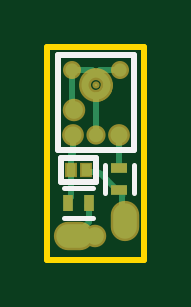
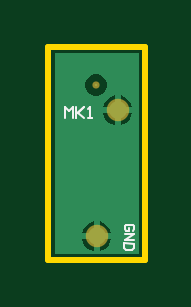
Circuit board: 9 layer files. Board 4.1 x 9.0 mm.
- bottom_copper: Analog_mic_breakout_rev.GBL (1843 bytes)
- bottom_silk: Analog_mic_breakout_rev.GBO (992 bytes)
- bottom_mask: Analog_mic_breakout_rev.GBS (413 bytes)
- outline: Analog_mic_breakout_rev.GKO (287 bytes)
- outline: Analog_mic_breakout_rev.GM1 (405 bytes)
- top_copper: Analog_mic_breakout_rev.GTL (2597 bytes)
- top_silk: Analog_mic_breakout_rev.GTO (750 bytes)
- paste: Analog_mic_breakout_rev.GTP (866 bytes)
- top_mask: Analog_mic_breakout_rev.GTS (1247 bytes)

=== bottom_copper: Analog_mic_breakout_rev.GBL ===
G04*
G04 #@! TF.GenerationSoftware,Altium Limited,Altium Designer,23.1.1 (15)*
G04*
G04 Layer_Physical_Order=2*
G04 Layer_Color=16711680*
%FSLAX44Y44*%
%MOMM*%
G71*
G04*
G04 #@! TF.SameCoordinates,100C43C9-C46F-4F4B-8117-E4150AEC662F*
G04*
G04*
G04 #@! TF.FilePolarity,Positive*
G04*
G01*
G75*
%ADD33C,0.1000*%
%ADD34C,0.7500*%
G36*
X783590Y922020D02*
X748030D01*
Y1007110D01*
X783590D01*
Y922020D01*
D02*
G37*
%LPC*%
G36*
X766943Y998170D02*
X765137D01*
X763468Y997479D01*
X762191Y996202D01*
X761500Y994533D01*
Y992727D01*
X762191Y991059D01*
X763468Y989781D01*
X765137Y989090D01*
X766943D01*
X768612Y989781D01*
X769889Y991059D01*
X770580Y992727D01*
Y994533D01*
X769889Y996202D01*
X768612Y997479D01*
X766943Y998170D01*
D02*
G37*
G36*
X758190Y989262D02*
Y984250D01*
X763202D01*
X762252Y986543D01*
X760483Y988312D01*
X758190Y989262D01*
D02*
G37*
G36*
X755650D02*
X753357Y988312D01*
X751588Y986543D01*
X750638Y984250D01*
X755650D01*
Y989262D01*
D02*
G37*
G36*
X763202Y981710D02*
X758190D01*
Y976698D01*
X760483Y977648D01*
X762252Y979417D01*
X763202Y981710D01*
D02*
G37*
G36*
X755650D02*
X750638D01*
X751588Y979417D01*
X753357Y977648D01*
X755650Y976698D01*
Y981710D01*
D02*
G37*
G36*
X767080Y935922D02*
Y930910D01*
X772092D01*
X771142Y933203D01*
X769373Y934972D01*
X767080Y935922D01*
D02*
G37*
G36*
X764540D02*
X762247Y934972D01*
X760478Y933203D01*
X759528Y930910D01*
X764540D01*
Y935922D01*
D02*
G37*
G36*
X772092Y928370D02*
X767080D01*
Y923358D01*
X769373Y924308D01*
X771142Y926077D01*
X772092Y928370D01*
D02*
G37*
G36*
X764540D02*
X759528D01*
X760478Y926077D01*
X762247Y924308D01*
X764540Y923358D01*
Y928370D01*
D02*
G37*
%LPD*%
D33*
X766040Y993630D02*
D03*
D34*
X765810Y929640D02*
D03*
X756920Y982980D02*
D03*
M02*

=== bottom_silk: Analog_mic_breakout_rev.GBO ===
G04*
G04 #@! TF.GenerationSoftware,Altium Limited,Altium Designer,23.1.1 (15)*
G04*
G04 Layer_Color=32896*
%FSLAX44Y44*%
%MOMM*%
G71*
G04*
G04 #@! TF.SameCoordinates,100C43C9-C46F-4F4B-8117-E4150AEC662F*
G04*
G04*
G04 #@! TF.FilePolarity,Positive*
G04*
G01*
G75*
%ADD35C,0.0900*%
D35*
X750581Y931861D02*
X749903Y932516D01*
X749879Y933848D01*
X750534Y934526D01*
X753199Y934573D01*
X753877Y933918D01*
X753901Y932585D01*
X753246Y931907D01*
X751913Y931884D01*
X751890Y933217D01*
X753936Y930586D02*
X749938Y930517D01*
X753982Y927921D01*
X749984Y927851D01*
X750007Y926518D02*
X754006Y926588D01*
X754040Y924589D01*
X753386Y923911D01*
X750720Y923865D01*
X750042Y924519D01*
X750007Y926518D01*
X779331Y979501D02*
Y984499D01*
X777665Y982833D01*
X775999Y984499D01*
Y979501D01*
X774333Y984499D02*
Y979501D01*
Y981167D01*
X771001Y984499D01*
X773500Y982000D01*
X771001Y979501D01*
X769335D02*
X767669D01*
X768502D01*
Y984499D01*
X769335Y983666D01*
M02*

=== bottom_mask: Analog_mic_breakout_rev.GBS ===
G04*
G04 #@! TF.GenerationSoftware,Altium Limited,Altium Designer,23.1.1 (15)*
G04*
G04 Layer_Color=16711935*
%FSLAX44Y44*%
%MOMM*%
G71*
G04*
G04 #@! TF.SameCoordinates,100C43C9-C46F-4F4B-8117-E4150AEC662F*
G04*
G04*
G04 #@! TF.FilePolarity,Negative*
G04*
G01*
G75*
%ADD30C,0.3032*%
%ADD31C,0.9532*%
D30*
X766040Y993630D02*
D03*
D31*
X765810Y929640D02*
D03*
X756920Y982980D02*
D03*
M02*

=== outline: Analog_mic_breakout_rev.GKO ===
G04*
G04 #@! TF.GenerationSoftware,Altium Limited,Altium Designer,23.1.1 (15)*
G04*
G04 Layer_Color=16711935*
%FSLAX44Y44*%
%MOMM*%
G71*
G04*
G04 #@! TF.SameCoordinates,100C43C9-C46F-4F4B-8117-E4150AEC662F*
G04*
G04*
G04 #@! TF.FilePolarity,Positive*
G04*
G01*
G75*
M02*

=== outline: Analog_mic_breakout_rev.GM1 ===
G04*
G04 #@! TF.GenerationSoftware,Altium Limited,Altium Designer,23.1.1 (15)*
G04*
G04 Layer_Color=16711935*
%FSLAX44Y44*%
%MOMM*%
G71*
G04*
G04 #@! TF.SameCoordinates,100C43C9-C46F-4F4B-8117-E4150AEC662F*
G04*
G04*
G04 #@! TF.FilePolarity,Positive*
G04*
G01*
G75*
%ADD12C,0.2540*%
D12*
X745490Y919630D02*
Y1009650D01*
X786590D01*
X745490Y919630D02*
X786590D01*
Y1009650D01*
M02*

=== top_copper: Analog_mic_breakout_rev.GTL ===
G04*
G04 #@! TF.GenerationSoftware,Altium Limited,Altium Designer,23.1.1 (15)*
G04*
G04 Layer_Physical_Order=1*
G04 Layer_Color=255*
%FSLAX44Y44*%
%MOMM*%
G71*
G04*
G04 #@! TF.SameCoordinates,100C43C9-C46F-4F4B-8117-E4150AEC662F*
G04*
G04*
G04 #@! TF.FilePolarity,Positive*
G04*
G01*
G75*
%ADD12C,0.2540*%
%ADD13O,1.5000X1.0000*%
%ADD14C,0.5600*%
%ADD15C,0.2000*%
%ADD16C,0.7200*%
%ADD17C,0.6100*%
%ADD18O,1.0000X1.5000*%
%ADD19R,0.4500X0.6750*%
%ADD20R,0.6750X0.4500*%
%ADD21R,0.4000X0.5000*%
%ADD32C,0.3150*%
%ADD33C,0.1000*%
%ADD34C,0.7500*%
D12*
X767975Y956015D02*
G03*
X766188Y956750I-1787J-1805D01*
G01*
X777240Y946823D02*
G03*
X776496Y948619I-2540J0D01*
G01*
X770550Y953440D02*
X774845Y949145D01*
X762380Y956750D02*
X766188D01*
X767975Y956015D02*
X770550Y953440D01*
X777240Y934720D02*
Y946823D01*
X774845Y949145D02*
X775970D01*
X761650Y957480D02*
Y957580D01*
Y957480D02*
X762380Y956750D01*
X775970Y949145D02*
X776496Y948619D01*
X756920Y929640D02*
X757401D01*
X763270Y935509D01*
Y943610D01*
X755890Y999930D02*
X756030Y999790D01*
Y983870D02*
Y999790D01*
Y983870D02*
X756920Y982980D01*
X765810Y972300D02*
X766040Y972530D01*
X766080Y989005D02*
Y989025D01*
Y972570D02*
Y989005D01*
X756920Y982980D02*
X757512Y982388D01*
X766040Y972530D02*
X766080Y972570D01*
X754020Y943610D02*
Y944735D01*
Y942485D02*
Y943610D01*
Y944735D02*
X755650Y946365D01*
Y957580D01*
Y964154D02*
X756340Y964844D01*
X755650Y957580D02*
Y964154D01*
X756340Y964844D02*
Y972530D01*
X766376Y998571D02*
X767755Y999950D01*
X764405D02*
X766080Y998275D01*
X762290Y942630D02*
X763270Y943610D01*
X775805Y958560D02*
Y972365D01*
Y958560D02*
X775970Y958395D01*
X775640Y972530D02*
X775805Y972365D01*
X766080Y998275D02*
Y998730D01*
Y998275D02*
X766376Y998571D01*
X767755Y999950D02*
X776230D01*
X755930D02*
X764405D01*
D13*
X756920Y929640D02*
D03*
D14*
X755890Y999930D02*
D03*
X776190D02*
D03*
D15*
X766040Y998710D02*
D03*
D16*
X756340Y972530D02*
D03*
X775640D02*
D03*
D17*
X766040D02*
D03*
D18*
X778500Y936250D02*
D03*
D19*
X763270Y943610D02*
D03*
X754020D02*
D03*
D20*
X775970Y958395D02*
D03*
Y949145D02*
D03*
D21*
X755650Y957580D02*
D03*
X761650Y957580D02*
D03*
D32*
X766080Y989005D02*
G03*
X770665Y993630I-40J4625D01*
G01*
D02*
G03*
X766080Y989005I-4625J0D01*
G01*
X770247Y991709D02*
G03*
X770665Y993630I-4207J1921D01*
G01*
X766080Y989005D02*
G03*
X770247Y991709I-40J4625D01*
G01*
D33*
X766040Y993630D02*
D03*
D34*
X765810Y929640D02*
D03*
X756920Y982980D02*
D03*
M02*

=== top_silk: Analog_mic_breakout_rev.GTO ===
G04*
G04 #@! TF.GenerationSoftware,Altium Limited,Altium Designer,23.1.1 (15)*
G04*
G04 Layer_Color=65535*
%FSLAX44Y44*%
%MOMM*%
G71*
G04*
G04 #@! TF.SameCoordinates,100C43C9-C46F-4F4B-8117-E4150AEC662F*
G04*
G04*
G04 #@! TF.FilePolarity,Positive*
G04*
G01*
G75*
%ADD10C,0.2500*%
%ADD11C,0.2000*%
%ADD12C,0.2540*%
D10*
X749990Y1006180D02*
X782090D01*
X749990Y966080D02*
Y1006180D01*
Y966080D02*
X782090D01*
Y1006180D01*
D11*
X752645Y949860D02*
X764645Y949860D01*
X752645Y937360D02*
X764645Y937360D01*
X769720Y947770D02*
Y959770D01*
X782220Y947770D02*
Y959770D01*
D12*
X751151Y952580D02*
X766150Y952580D01*
X766151Y962580D01*
X751151Y962579D02*
X766151Y962580D01*
X751151Y952580D02*
X751151Y962579D01*
M02*

=== paste: Analog_mic_breakout_rev.GTP ===
G04*
G04 #@! TF.GenerationSoftware,Altium Limited,Altium Designer,23.1.1 (15)*
G04*
G04 Layer_Color=8421504*
%FSLAX44Y44*%
%MOMM*%
G71*
G04*
G04 #@! TF.SameCoordinates,100C43C9-C46F-4F4B-8117-E4150AEC662F*
G04*
G04*
G04 #@! TF.FilePolarity,Positive*
G04*
G01*
G75*
%ADD13O,1.5000X1.0000*%
%ADD14C,0.5600*%
%ADD15C,0.2000*%
%ADD16C,0.7200*%
%ADD17C,0.6100*%
%ADD18O,1.0000X1.5000*%
%ADD19R,0.4500X0.6750*%
%ADD20R,0.6750X0.4500*%
%ADD21R,0.4000X0.5000*%
D13*
X756920Y929640D02*
D03*
D14*
X755890Y999930D02*
D03*
X776190D02*
D03*
D15*
X766040Y998710D02*
D03*
D16*
X756340Y972530D02*
D03*
X775640D02*
D03*
D17*
X766040D02*
D03*
D18*
X778500Y936250D02*
D03*
D19*
X763270Y943610D02*
D03*
X754020D02*
D03*
D20*
X775970Y958395D02*
D03*
Y949145D02*
D03*
D21*
X755650Y957580D02*
D03*
X761650Y957580D02*
D03*
M02*

=== top_mask: Analog_mic_breakout_rev.GTS ===
G04*
G04 #@! TF.GenerationSoftware,Altium Limited,Altium Designer,23.1.1 (15)*
G04*
G04 Layer_Color=8388736*
%FSLAX44Y44*%
%MOMM*%
G71*
G04*
G04 #@! TF.SameCoordinates,100C43C9-C46F-4F4B-8117-E4150AEC662F*
G04*
G04*
G04 #@! TF.FilePolarity,Negative*
G04*
G01*
G75*
%ADD19R,0.4500X0.6750*%
%ADD20R,0.6750X0.4500*%
%ADD22C,0.5182*%
%ADD23O,1.7032X1.2032*%
%ADD24C,0.7632*%
%ADD25C,0.4032*%
%ADD26C,0.9232*%
%ADD27C,0.8132*%
%ADD28O,1.2032X1.7032*%
%ADD29R,0.5040X0.6040*%
%ADD30C,0.3032*%
%ADD31C,0.9532*%
D19*
X763270Y943610D02*
D03*
X754020D02*
D03*
D20*
X775970Y958395D02*
D03*
Y949145D02*
D03*
D22*
X766080Y989005D02*
G03*
X770665Y993630I-40J4625D01*
G01*
D02*
G03*
X766080Y989005I-4625J0D01*
G01*
X770247Y991709D02*
G03*
X770665Y993630I-4207J1921D01*
G01*
X766080Y989005D02*
G03*
X770247Y991709I-40J4625D01*
G01*
D23*
X756920Y929640D02*
D03*
D24*
X755890Y999930D02*
D03*
X776190D02*
D03*
D25*
X766040Y998710D02*
D03*
D26*
X756340Y972530D02*
D03*
X775640D02*
D03*
D27*
X766040D02*
D03*
D28*
X778500Y936250D02*
D03*
D29*
X755650Y957580D02*
D03*
X761650Y957580D02*
D03*
D30*
X766040Y993630D02*
D03*
D31*
X765810Y929640D02*
D03*
X756920Y982980D02*
D03*
M02*

